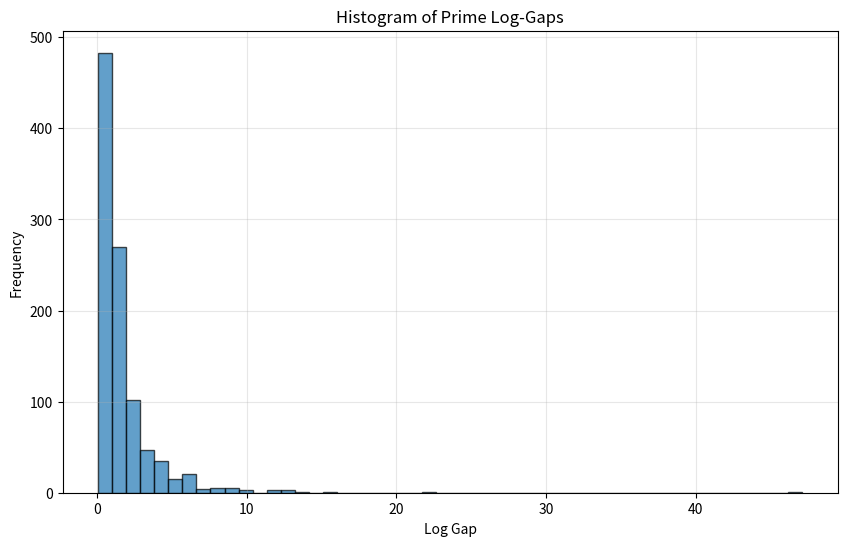
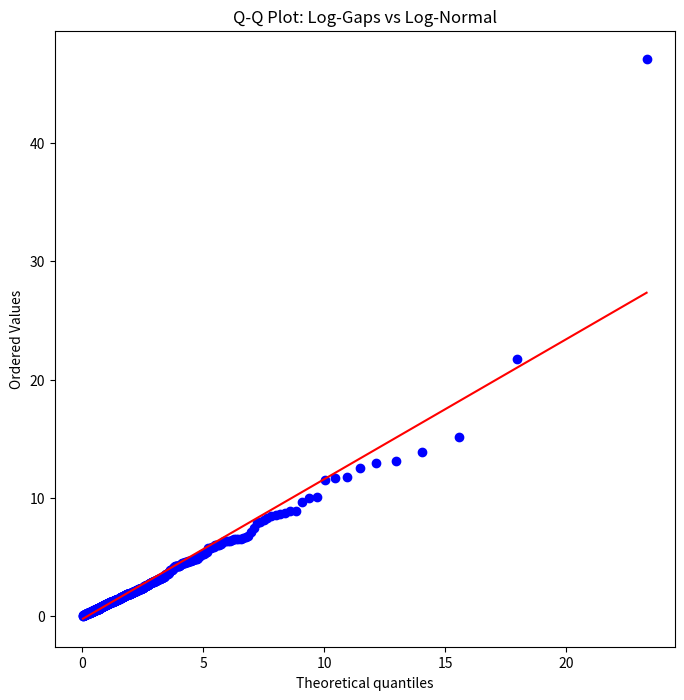
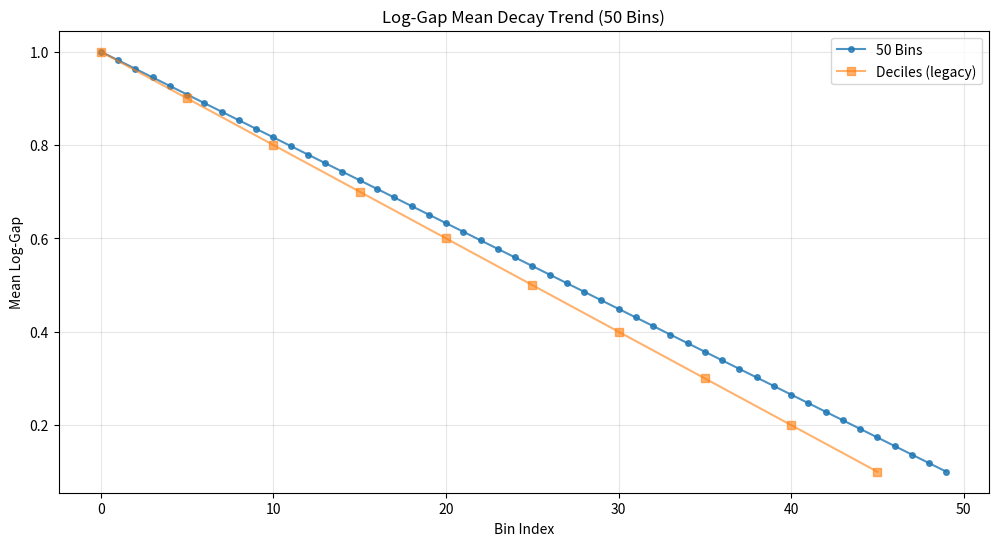
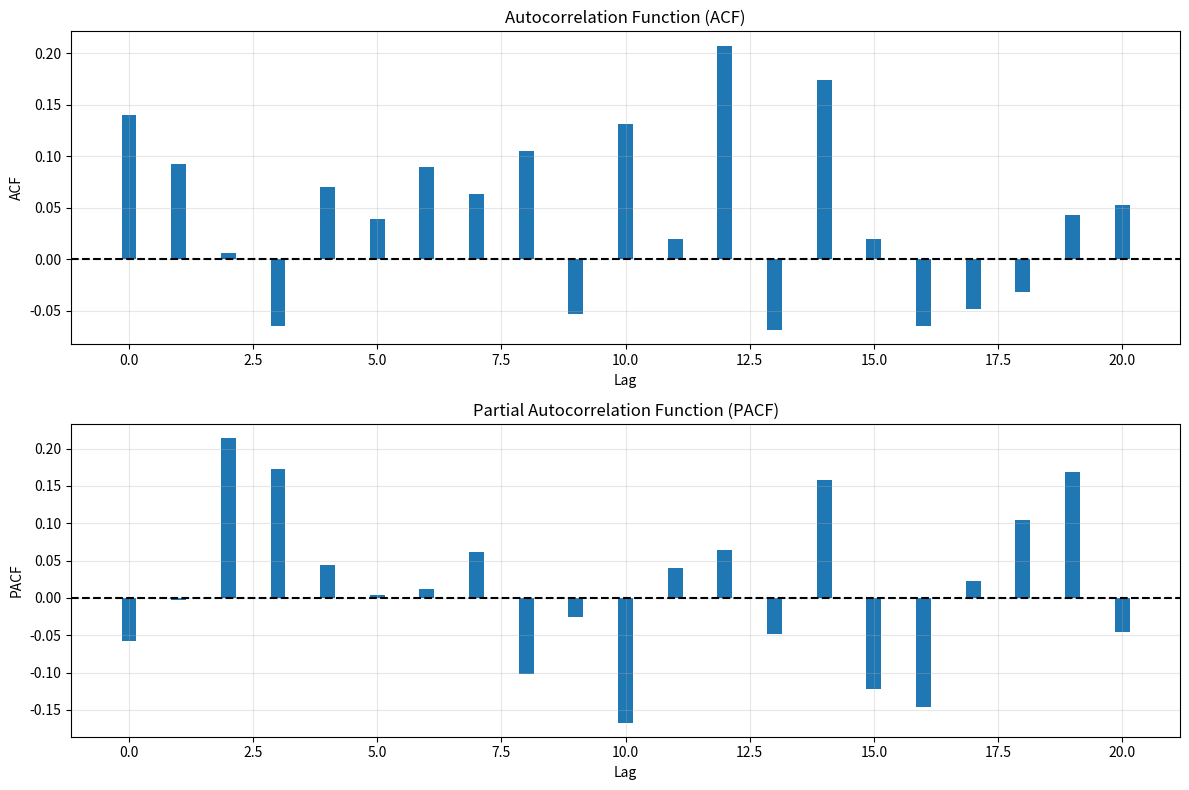

The script that saved these images, in order:
"""
Visualization Module

This module creates plots to make the log-gap data "visible" and testable.
Humans think in pictures – histograms show shapes, Q-Q plots check fits, trends reveal decay.
These visuals help "see" if log-gaps behave like damped circuit signals.
All plots can be saved as PNGs for the experiment's figures folder.
"""

import numpy as np
import matplotlib.pyplot as plt
from scipy import stats
import os


def plot_log_gap_histogram(log_gaps: np.ndarray, save_path: str = None):
    """
    Create a histogram to visualize the shape of log-gap distribution.

    A histogram is like a bar chart of frequencies: how often do gaps fall in each range?
    This shows if gaps are symmetric (normal) or skewed (log-normal, with a long tail).
    50 bins give detail without noise; alpha/transparency makes it readable.
    Grid helps estimate values; saves to file if path given, else displays.
    """
    plt.figure(figsize=(10, 6))  # Wide figure for clarity
    plt.hist(
        log_gaps, bins=50, alpha=0.7, edgecolor="black"
    )  # 50 bins, semi-transparent
    plt.xlabel("Log Gap")  # X: gap value
    plt.ylabel("Frequency")  # Y: count in each bin
    plt.title("Histogram of Prime Log-Gaps")  # Descriptive title
    plt.grid(True, alpha=0.3)  # Light grid
    if save_path:
        plt.savefig(save_path)  # Save as PNG
        plt.close()  # Don't show if saving
    else:
        plt.show()  # Interactive display


def plot_qq_lognormal(log_gaps: np.ndarray, save_path: str = None):
    """
    Q-Q (Quantile-Quantile) plot to check if log-gaps match log-normal perfectly.

    Q-Q compares data quantiles (percentiles) to a theoretical distribution's quantiles.
    If points lie on the diagonal line, the fit is perfect; deviations show mismatches.
    We fit log-normal parameters first, then plot. This visually confirms (or rejects) our hypothesis.
    Square figure for symmetry; title explains the comparison.
    """
    plt.figure(figsize=(8, 8))  # Square for balance
    # Fit log-normal to data (fix loc at 0 since gaps >0)
    shape, loc, scale = stats.lognorm.fit(log_gaps, floc=0)
    # Generate Q-Q plot: data vs. fitted log-normal
    stats.probplot(log_gaps, dist="lognorm", sparams=(shape, loc, scale), plot=plt)
    plt.title("Q-Q Plot: Log-Gaps vs Log-Normal")  # Clear title
    if save_path:
        plt.savefig(save_path)
        plt.close()
    else:
        plt.show()


def plot_decay_trend(
    bin_means: np.ndarray, decile_means: np.ndarray = None, save_path: str = None
):
    """
    Line plot showing how average log-gaps change across prime groups.

    Primary analysis uses 50 bins for robust statistical proof.
    If decile_means is provided (legacy), it will be plotted alongside for comparison.
    X-axis: bin index (0 = smallest primes, higher = larger primes).
    Y-axis: average gap in that bin.
    A downward slope indicates "decay" – gaps shrinking relatively as primes grow.
    This plot visually tests the damping hypothesis.
    """
    plt.figure(figsize=(12, 6))  # Wide for trend visibility with more bins
    x_bins = np.arange(len(bin_means))  # Indices 0-49 for 50 bins
    plt.plot(
        x_bins, bin_means, "o-", label=f"{len(bin_means)} Bins", markersize=4, alpha=0.8
    )  # Circles with line
    
    if decile_means is not None:
        x_decile = np.arange(len(decile_means))  # Indices 0-9
        # Scale x-axis to align decile bins with primary bin positions
        decile_scale_factor = len(bin_means) / len(decile_means)
        x_decile_scaled = x_decile * decile_scale_factor
        plt.plot(
            x_decile_scaled, decile_means, "s-", 
            label="Deciles (legacy)", markersize=6, alpha=0.6
        )  # Squares with line, scaled x-axis
    
    plt.xlabel("Bin Index")  # Group position
    plt.ylabel("Mean Log-Gap")  # Average value
    plt.title("Log-Gap Mean Decay Trend (50 Bins)")  # Emphasizes decay
    plt.legend()  # Show labels
    plt.grid(True, alpha=0.3)  # Light grid
    if save_path:
        plt.savefig(save_path)
        plt.close()
    else:
        plt.show()


def plot_acf_pacf(
    acf_values: np.ndarray, pacf_values: np.ndarray, save_path: str = None
):
    """
    Two-panel plot of autocorrelation functions to reveal gap "memory."

    Top: ACF bars show correlation strength at each lag (delay in gaps).
    Bars above zero = positive memory; below = negative.
    Dashed line at zero for reference.

    Bottom: PACF isolates direct correlations, helping identify patterns like AR(1).
    Together, they check if gaps behave like a circuit's filtered signal.
    Tall figure for two subplots; bars are narrow for clarity.
    """
    fig, (ax1, ax2) = plt.subplots(2, 1, figsize=(12, 8))  # Two rows, one column
    lags = np.arange(len(acf_values))  # Lag indices: 0, 1, 2, ...
    # Top subplot: ACF
    ax1.bar(lags, acf_values, width=0.3)  # Bar chart of correlations
    ax1.axhline(y=0, color="black", linestyle="--")  # Zero reference line
    ax1.set_title("Autocorrelation Function (ACF)")  # Title for top
    ax1.set_xlabel("Lag")  # X: time delay
    ax1.set_ylabel("ACF")  # Y: correlation value
    ax1.grid(True, alpha=0.3)  # Light grid

    # Bottom subplot: PACF
    ax2.bar(lags, pacf_values, width=0.3)  # Similar bar chart
    ax2.axhline(y=0, color="black", linestyle="--")  # Zero line
    ax2.set_title("Partial Autocorrelation Function (PACF)")  # Title for bottom
    ax2.set_xlabel("Lag")
    ax2.set_ylabel("PACF")
    ax2.grid(True, alpha=0.3)

    plt.tight_layout()  # Adjust spacing
    if save_path:
        plt.savefig(save_path)
        plt.close()
    else:
        plt.show()


def generate_all_plots(
    log_gaps: np.ndarray,
    bin_means: np.ndarray,
    decile_means: np.ndarray,
    acf_values: np.ndarray,
    pacf_values: np.ndarray,
    output_dir: str = "results/figures",
):
    """
    Batch-generate all four key plots and save them as PNGs.

    This is the main entry point for visualization in the experiment.
    It creates the full figure set: histogram, Q-Q, decay, ACF/PACF.
    Output directory is created if needed; files are named clearly for reports.
    Used by run_analysis.py to produce the results/figures/ folder.
    
    Note: bin_means should be 50-bin means for robust statistical analysis.
    """
    os.makedirs(output_dir, exist_ok=True)  # Ensure dir exists
    # Generate each plot with its filename
    plot_log_gap_histogram(log_gaps, os.path.join(output_dir, "log_gap_histogram.png"))
    plot_qq_lognormal(log_gaps, os.path.join(output_dir, "qq_plot_lognormal.png"))
    plot_decay_trend(
        bin_means, decile_means, os.path.join(output_dir, "decay_trend.png")
    )
    plot_acf_pacf(acf_values, pacf_values, os.path.join(output_dir, "acf_pacf.png"))


if __name__ == "__main__":
    # Test the plotting functions with dummy data
    np.random.seed(42)  # Reproducible
    log_gaps = np.random.lognormal(0, 1, 1000)  # Fake log-normal gaps
    bin_means = np.linspace(1.0, 0.1, 50)  # 50 decreasing averages
    decile_means = np.array(
        [1.0, 0.9, 0.8, 0.7, 0.6, 0.5, 0.4, 0.3, 0.2, 0.1]
    )  # Legacy deciles
    acf_values = np.random.randn(21) * 0.1  # Random correlations
    pacf_values = np.random.randn(21) * 0.1
    generate_all_plots(
        log_gaps, bin_means, decile_means, acf_values, pacf_values
    )  # Save to default dir
